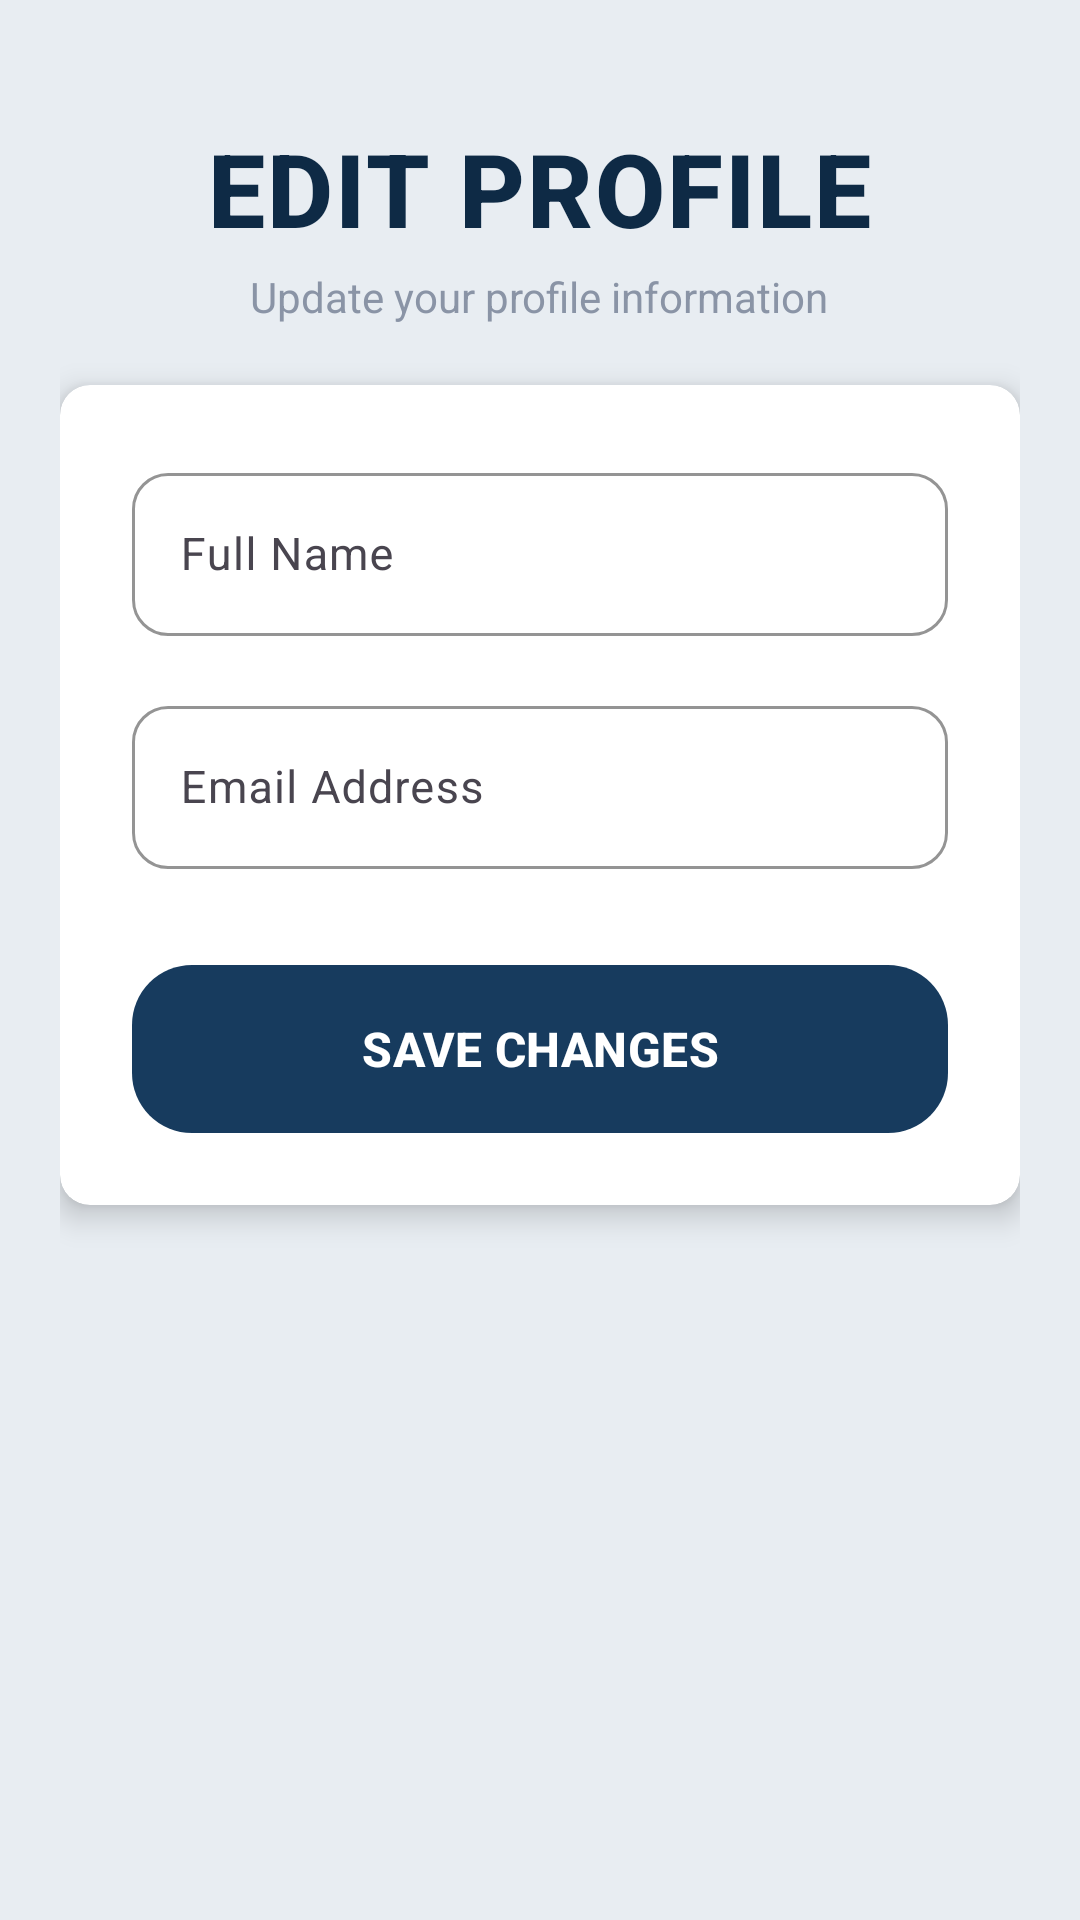

Write the Android layout XML for this screen, with the resource values it uses.
<!-- AndroidManifest.xml: application theme Theme.SmartResourceAllocation -->
<!-- res/layout/bottom_sheet_edit_profile.xml -->
<?xml version="1.0" encoding="utf-8"?>
<ScrollView xmlns:android="http://schemas.android.com/apk/res/android"
    xmlns:app="http://schemas.android.com/apk/res-auto"
    android:layout_width="match_parent"
    android:layout_height="match_parent"
    android:fillViewport="true"
    android:background="#E8EDF2">

    <LinearLayout
        android:layout_width="match_parent"
        android:layout_height="wrap_content"
        android:orientation="vertical"
        android:padding="20dp">

        <TextView
            android:layout_width="wrap_content"
            android:layout_height="wrap_content"
            android:text="EDIT PROFILE"
            android:textSize="34sp"
            android:textStyle="bold"
            android:textColor="#0E2A45"
            android:fontFamily="sans-serif-medium"
            android:letterSpacing="0.02"
            android:layout_marginTop="20dp"
            android:layout_gravity="center"/>

        <TextView
            android:layout_width="wrap_content"
            android:layout_height="wrap_content"
            android:layout_marginTop="4dp"
            android:text="Update your profile information"
            android:textColor="#8A94A6"
            android:textSize="14sp"
            android:layout_gravity="center"/>

        <androidx.cardview.widget.CardView
            android:layout_width="match_parent"
            android:layout_height="wrap_content"
            android:layout_marginTop="20dp"
            android:backgroundTint="#FFFFFF"
            app:cardCornerRadius="10dp"
            app:cardElevation="6dp">

            <LinearLayout
                android:layout_width="match_parent"
                android:layout_height="wrap_content"
                android:orientation="vertical"
                android:padding="24dp">

                <com.google.android.material.textfield.TextInputLayout
                    android:layout_width="match_parent"
                    android:layout_height="wrap_content"
                    android:hint="Full Name"
                    app:boxBackgroundMode="outline"
                    app:boxCornerRadiusBottomEnd="12dp"
                    app:boxCornerRadiusBottomStart="12dp"
                    app:boxCornerRadiusTopEnd="12dp"
                    app:boxCornerRadiusTopStart="12dp"
                    app:boxStrokeColor="#1B3A57"
                    app:hintTextColor="#1B3A57">

                    <com.google.android.material.textfield.TextInputEditText
                        android:id="@+id/etName"
                        android:layout_width="match_parent"
                        android:layout_height="wrap_content"
                        android:inputType="textPersonName"
                        android:textColor="#1B3A57"
                        android:textSize="15sp" />

                </com.google.android.material.textfield.TextInputLayout>

                <com.google.android.material.textfield.TextInputLayout
                    android:layout_width="match_parent"
                    android:layout_height="wrap_content"
                    android:layout_marginTop="18dp"
                    android:hint="Email Address"
                    app:boxBackgroundMode="outline"
                    app:boxCornerRadiusBottomEnd="12dp"
                    app:boxCornerRadiusBottomStart="12dp"
                    app:boxCornerRadiusTopEnd="12dp"
                    app:boxCornerRadiusTopStart="12dp"
                    app:boxStrokeColor="#1B3A57"
                    app:hintTextColor="#1B3A57">

                    <com.google.android.material.textfield.TextInputEditText
                        android:id="@+id/etEmail"
                        android:layout_width="match_parent"
                        android:layout_height="wrap_content"
                        android:inputType="textEmailAddress"
                        android:textColor="#1B3A57"
                        android:textSize="15sp" />

                </com.google.android.material.textfield.TextInputLayout>

                <com.google.android.material.button.MaterialButton
                    android:id="@+id/btnUpdate"
                    android:layout_width="match_parent"
                    android:layout_height="56dp"
                    android:layout_marginTop="32dp"
                    android:background="@drawable/rounded_bagde"
                    android:text="SAVE CHANGES"
                    android:textAllCaps="false"
                    android:textColor="@android:color/white"
                    android:textSize="16sp"
                    android:textStyle="bold"
                    app:backgroundTint="@null"
                    android:backgroundTint="#173B5E"
                    app:cornerRadius="12dp" />

            </LinearLayout>

        </androidx.cardview.widget.CardView>

    </LinearLayout>

</ScrollView>
<!-- resources referenced by this layout -->
<resources>
  <!-- drawable rounded_bagde (drawable) -->
  <?xml version="1.0" encoding="utf-8"?>
  <shape xmlns:android="http://schemas.android.com/apk/res/android">
  
      <solid android:color="#BDD6E6"/>
  
      <corners
          android:radius="20dp"/>
  
  </shape>
  <style name="Theme.SmartResourceAllocation" parent="Base.Theme.SmartResourceAllocation" />
  <style name="Base.Theme.SmartResourceAllocation" parent="Theme.Material3.DayNight.NoActionBar">
          
          
      </style>
</resources>
